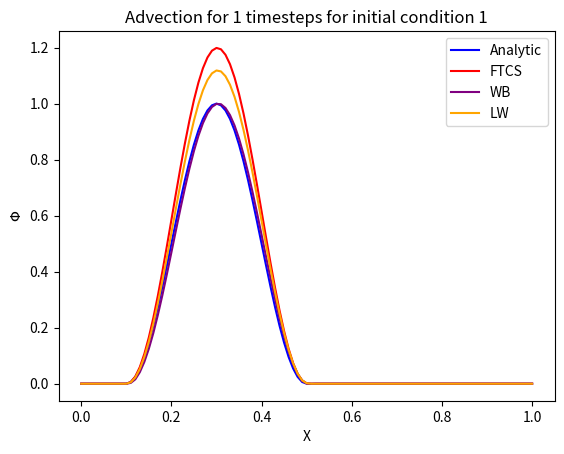

Write the Python code that produced this figure.
# MTMW12 Introduction to Numerical Modelling
# Assignment 4: Advection
# Basic & Alternative Schemes: Functions & Plotting
# Student number: 31827822

import numpy as np
import matplotlib.pyplot as plt
import math

# Implement FTBS scheme, according to 2 possible sets of initial conditions.
def Schemes(x, nx, dx, nt, dt, a, b, c, u, ICnumber, SNumber):
    """
    Solves the one-dimensional linear advection equation analytically, as well 
    as with a Forward-Time Backwards-Space scheme, both for one of two possible
    sets of initial conditions.    
    Parameters
    −−−−−−−−−−
    x : array. The positions of points in space.
    nx : float. integer. Number of points in space. 
    nt : float. integer. Number of time steps.
    dt : float. integer. Length of time steps.
    a : float. integer. Initial condition constant. 
    b : float. integer. Initial condition constant.
    c : float. integer. Courant number.
    u : float. integer. Wind speed constant. 
    ICnumber: integer = 1 or 2. Number corresponding to the desired set of
                        initial conditions.
    Returns
    −−−−−−−−−−
    phi : array : FTCS solution of phi. 
    theory : array : analytic solution of phi.
    initial: array : initial condition of phi.
    """
    
    phi = np.zeros(nx)
    phiNew = phi.copy()
    initial = phi.copy()
    analytic = phi.copy()
    analyticNew = phi.copy()

    for n in range(nt): # Loop time.
        for j in range(nx):  # Loop space.
            # At time=0, apply initial conditions where applicable.
            if n==0 and a <= x[j] and x[j] < b:
                if ICnumber == 1: # Apply initial condition 1.
                    phi[j] = 0.5*(1-np.cos(2*np.pi*(x[j]-a)/(b-a)))

                elif ICnumber == 2: # Apply initial condition 1.
                    phi[j] = 1
                    
                else:
                    print('Error: Choose boundary condition 1 or 2.')
                    
                initial[j] = phi[j] # Save the initial phi.
            
            # Determine analytical scheme. 
            analyticNew[j] = initial[math.floor(j%nx-c*n%nx)]

            
            # Determine specific alternative scheme.
            if SNumber == 'FTCS':
                # Determine FTCS scheme.
                phiNew[j] = phi[j] -0.5*c*(phi[(j+1)%nx] - phi[(j-1)%nx])

            elif SNumber == 'WB':
                # Determine the Warming and Beam scheme.
                phi_p = 0.5*(3-c)*phi[(j)%nx] - 0.5*(1-c)*phi[(j-1)%nx]
                phi_m = 0.5*(3-c)*phi[(j-1)%nx] - 0.5*(1-c)*phi[(j-2)%nx]
                phiNew[j] = phi[j] - (dt*u/dx)*(phi_p - phi_m)
            
            elif SNumber == 'LW':
                # Determine Lax-Wendroff scheme.
                phi_p = 0.5*(1+c)*phi[(j)%nx] + 0.5*(1-c)*phi[(j+1)%nx]
                phi_m = 0.5*(1+c)*phi[(j-1)%nx] + 0.5*(1-c)*phi[(j)%nx]
                phiNew[j] = phi[j] - (dt*u/dx)*(phi_p - phi_m)
            
            else: 
                print('Enter desired alternative scheme.')
        
        analytic = analyticNew.copy()
        phi = phiNew.copy()

    return initial, analytic, phi

def plots(nt, ICnumber):
    xmin = 0
    xmax = 1
    a = 0.1
    b = 0.5
    c = 0.4
    nx = 101
    u = 1
    dx = (xmax - xmin)/(nx-1) # Vertical spacing.
    dt = c*dx/u
    x = np.linspace(xmin, xmax, nx)     
        
    initial, analytic, FTCS = Schemes(x, nx, dx, nt, dt, a, b, c, u, ICnumber, SNumber='FTCS')
    initial, analytic, WB = Schemes(x, nx, dx, nt, dt, a, b, c, u, ICnumber, SNumber='WB')
    initial, analytic, LW = Schemes(x, nx, dx, nt, dt, a, b, c, u, ICnumber, SNumber='LW')

    #plt.plot(x, initial, color='g', label='Initial')
    plt.plot(x, analytic, color='b', label='Analytic')
    plt.plot(x, FTCS, color='r', label='FTCS')
    plt.plot(x, WB, color='purple', label='WB')
    plt.plot(x, LW, color='orange', label='LW')
    
    plt.legend()
    plt.title(u"Advection for {} timesteps for initial condition {}"
              .format(nt,ICnumber))
    plt.xlabel('X')
    plt.ylabel('$\Phi$')
    plt.show()

plots(nt=1, ICnumber=1)
